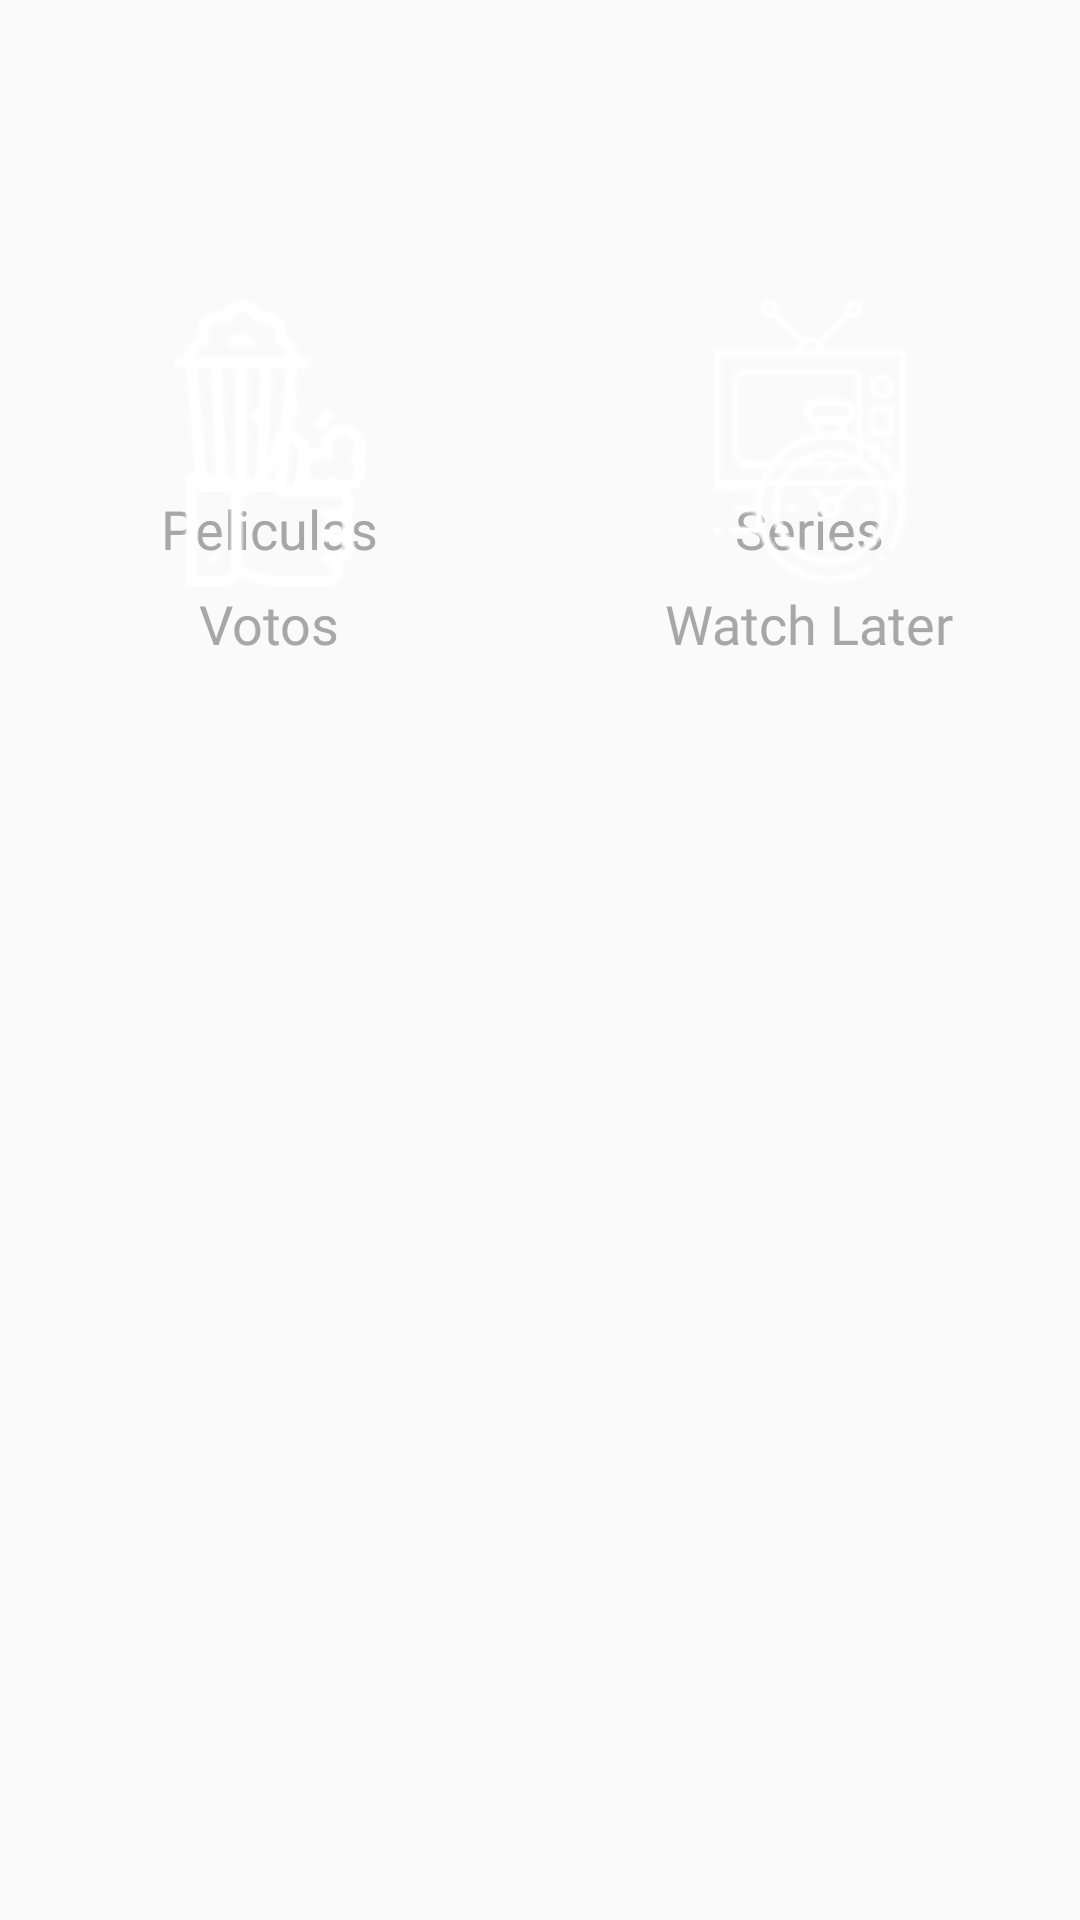

Layout XML and referenced resources for this Android screen:
<!-- AndroidManifest.xml: application theme Theme.AppCompat.Light.DarkActionBar -->
<!-- res/layout/activity_main.xml -->
<?xml version="1.0" encoding="utf-8"?>
<androidx.constraintlayout.widget.ConstraintLayout xmlns:android="http://schemas.android.com/apk/res/android"
    xmlns:app="http://schemas.android.com/apk/res-auto"
    xmlns:tools="http://schemas.android.com/tools"
    android:layout_width="match_parent"
    android:layout_height="match_parent"
    tools:context=".MainActivity">

    <ImageView
        android:id="@+id/ivDetalleFondoPortada"
        android:layout_width="wrap_content"
        android:layout_height="wrap_content"
        android:scaleType="centerCrop"
        app:layout_constraintBottom_toBottomOf="parent"
        app:layout_constraintEnd_toEndOf="parent"
        app:layout_constraintStart_toStartOf="parent"
        app:layout_constraintTop_toTopOf="parent"
        app:srcCompat="@drawable/fondo2" />

    <LinearLayout
        android:id="@+id/linearLayout5"
        android:layout_width="match_parent"
        android:layout_height="wrap_content"
        android:layout_marginTop="100dp"
        android:gravity="center"
        android:orientation="horizontal"
        app:layout_constraintTop_toTopOf="parent"
        tools:layout_editor_absoluteX="50dp">

        <LinearLayout
            android:id="@+id/iconoPeliculas"
            android:layout_width="match_parent"
            android:layout_height="wrap_content"
            android:layout_weight="1"
            android:gravity="center"
            android:orientation="vertical">

            <ImageButton
                android:id="@+id/btnPeliculas"
                android:layout_width="wrap_content"
                android:layout_height="wrap_content"
                android:background="#00FFFFFF"
                app:srcCompat="@drawable/iconopeliculas" />

            <TextView
                android:id="@+id/textView234"
                android:layout_width="wrap_content"
                android:layout_height="wrap_content"
                android:fontFamily="@font/dosis_semibold"
                android:text="Peliculas"
                android:textColor="#A7A7A7"
                android:textSize="18sp" />
        </LinearLayout>

        <LinearLayout
            android:id="@+id/iconoSeries"
            android:layout_width="match_parent"
            android:layout_height="match_parent"
            android:layout_weight="1"
            android:gravity="center"
            android:orientation="vertical">

            <ImageButton
                android:id="@+id/btnSeries"
                android:layout_width="wrap_content"
                android:layout_height="wrap_content"
                android:background="#00000000"
                app:srcCompat="@drawable/iconoseries" />

            <TextView
                android:id="@+id/textView3234"
                android:layout_width="wrap_content"
                android:layout_height="wrap_content"
                android:fontFamily="@font/dosis_semibold"
                android:text="Series"
                android:textColor="#A7A7A7"
                android:textSize="18sp" />
        </LinearLayout>
    </LinearLayout>

    <LinearLayout
        android:id="@+id/linearLayout4"
        android:layout_width="match_parent"
        android:layout_height="wrap_content"
        android:layout_marginBottom="100dp"
        android:gravity="center"
        android:orientation="horizontal"
        app:layout_constraintBottom_toBottomOf="@+id/ivDetalleFondoPortada"
        tools:layout_editor_absoluteX="50dp">

        <LinearLayout
            android:id="@+id/iconoVotos"
            android:layout_width="match_parent"
            android:layout_height="wrap_content"
            android:layout_weight="1"
            android:gravity="center"
            android:orientation="vertical">

            <ImageButton
                android:id="@+id/btnVotos"
                android:layout_width="wrap_content"
                android:layout_height="wrap_content"
                android:background="#00FFFFFF"
                app:srcCompat="@drawable/iconovotos" />

            <TextView
                android:id="@+id/textView"
                android:layout_width="wrap_content"
                android:layout_height="wrap_content"
                android:fontFamily="@font/dosis_semibold"
                android:text="Votos"
                android:textColor="#A7A7A7"
                android:textSize="18sp" />
        </LinearLayout>

        <LinearLayout
            android:id="@+id/iconoWatchLater"
            android:layout_width="match_parent"
            android:layout_height="wrap_content"
            android:layout_weight="1"
            android:gravity="center"
            android:orientation="vertical">

            <ImageButton
                android:id="@+id/btnWatch"
                android:layout_width="wrap_content"
                android:layout_height="wrap_content"
                android:background="#00000000"
                app:srcCompat="@drawable/iconowathclater" />

            <TextView
                android:id="@+id/textView3"
                android:layout_width="wrap_content"
                android:layout_height="wrap_content"
                android:fontFamily="@font/dosis_semibold"
                android:text="Watch Later"
                android:textColor="#A7A7A7"
                android:textSize="18sp" />
        </LinearLayout>
    </LinearLayout>

    <LinearLayout
        android:layout_width="match_parent"
        android:layout_height="wrap_content"
        android:gravity="center"
        android:orientation="horizontal"
        app:layout_constraintBottom_toTopOf="@+id/linearLayout4"
        app:layout_constraintTop_toBottomOf="@+id/linearLayout5"
        tools:layout_editor_absoluteX="50dp">

        <LinearLayout
            android:id="@+id/iconoBuscador"
            android:layout_width="match_parent"
            android:layout_height="wrap_content"
            android:layout_weight="1"
            android:gravity="center"
            android:orientation="vertical">

            <ImageButton
                android:id="@+id/btnBuscador"
                android:layout_width="wrap_content"
                android:layout_height="wrap_content"
                android:background="#00FFFFFF"
                app:srcCompat="@drawable/iconbuscador" />

            <TextView
                android:id="@+id/textView12"
                android:layout_width="wrap_content"
                android:layout_height="wrap_content"
                android:fontFamily="@font/dosis_semibold"
                android:text="Buscador"
                android:textColor="#A7A7A7"
                android:textSize="18sp" />
        </LinearLayout>

        <LinearLayout
            android:id="@+id/iconoFavoritos"
            android:layout_width="match_parent"
            android:layout_height="wrap_content"
            android:layout_weight="1"
            android:gravity="center"
            android:orientation="vertical">

            <ImageButton
                android:id="@+id/btnFav"
                android:layout_width="wrap_content"
                android:layout_height="wrap_content"
                android:background="#00000000"
                app:srcCompat="@drawable/iconofavoritos" />

            <TextView
                android:id="@+id/textView332"
                android:layout_width="wrap_content"
                android:layout_height="wrap_content"
                android:fontFamily="@font/dosis_semibold"
                android:text="Favoritos"
                android:textColor="#A7A7A7"
                android:textSize="18sp" />
        </LinearLayout>
    </LinearLayout>

</androidx.constraintlayout.widget.ConstraintLayout>
<!-- resources referenced by this layout -->
<resources>
  <!-- drawable iconbuscador: png bitmap (drawable, 1926 bytes) -->
  <!-- drawable iconofavoritos: png bitmap (drawable, 1408 bytes) -->
  <!-- drawable iconopeliculas: png bitmap (drawable, 1734 bytes) -->
  <!-- drawable iconoseries: png bitmap (drawable, 1310 bytes) -->
  <!-- drawable iconovotos: png bitmap (drawable, 1427 bytes) -->
  <!-- drawable iconowathclater: png bitmap (drawable, 2218 bytes) -->
</resources>
